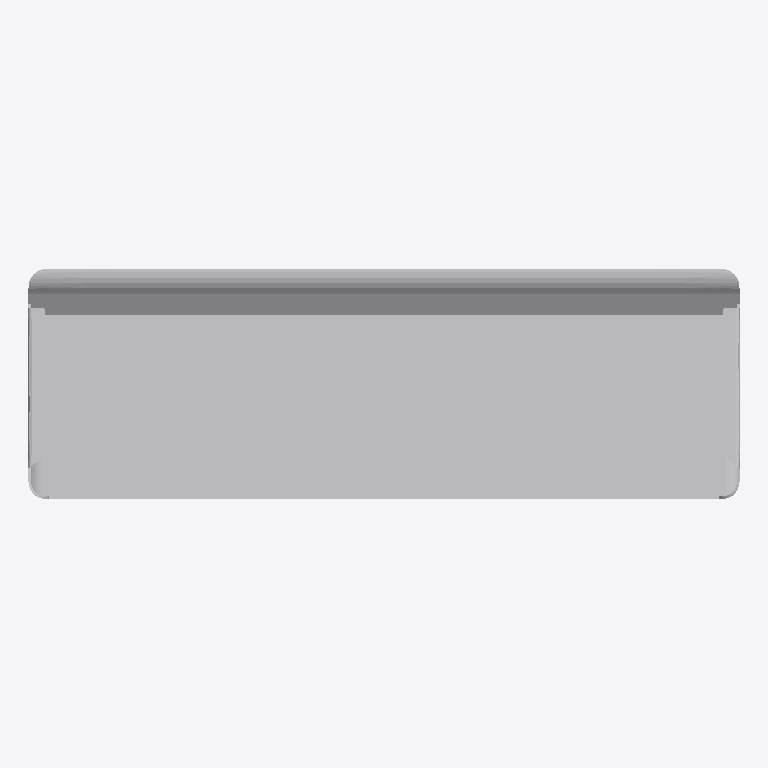
Plan cut of the same IFC building model at storey 'Level 0' (level 0.00 m, cut at 1.40 m), seen from above with north up, elements coloured by IFC class: 1 other element (light grey). No cut surface shows.
Extent 1.6 m × 0.5 m × 0.8 m (x, y, z). Storeys (1): Level 0 at 0.00 m. Elements (1): 1 IfcFurnishingElement.

HEADER;
FILE_DESCRIPTION(('ViewDefinition [CoordinationView_V2.0]'),'2;1');
FILE_NAME('Project Number','2022-12-14T15:21:39',(''),(''),'The EXPRESS Data Manager Version 5.02.0100.07 : ','20220517_1515(x64) - Exporter 20.2.90.12 - Alter','');
FILE_SCHEMA(('IFC2X3'));
ENDSEC;
DATA;
#105=IFCPROJECT('3lTNfLGcr7Jhdl5FKz0rtD',#41,'Project Number',$,$,'Project Name','Project Status',(#97),#92);
#19829=IFCSITE('3lTNfLGcr7Jhdl5FKz0rtF',#41,'Default',$,$,#19826,$,$,.ELEMENT.,(51,30,23,112487),(0,-7,-37,-956022),0.0,$,$);
#115=IFCBUILDING('3lTNfLGcr7Jhdl5FKz0rtC',#41,'',$,$,#32,$,'',.ELEMENT.,$,$,$);
#124=IFCBUILDINGSTOREY('3lTNfLGcr7Jhdl5FN2$ACA',#41,'Level 0',$,'Level:Circle Head - Project Datum',#122,$,'Level 0',.ELEMENT.,0.0);
#19783=IFCFURNISHINGELEMENT('2PHMQ3MfX5xwpbl3C8dkcT',#41,'Vestre - Air Bench - 3217:Vestre - Air Bench - 3217:311637',$,'Vestre - Air Bench - 3217:Vestre - Air Bench - 3217',#19781,#19776,'311637');
ENDSEC;
